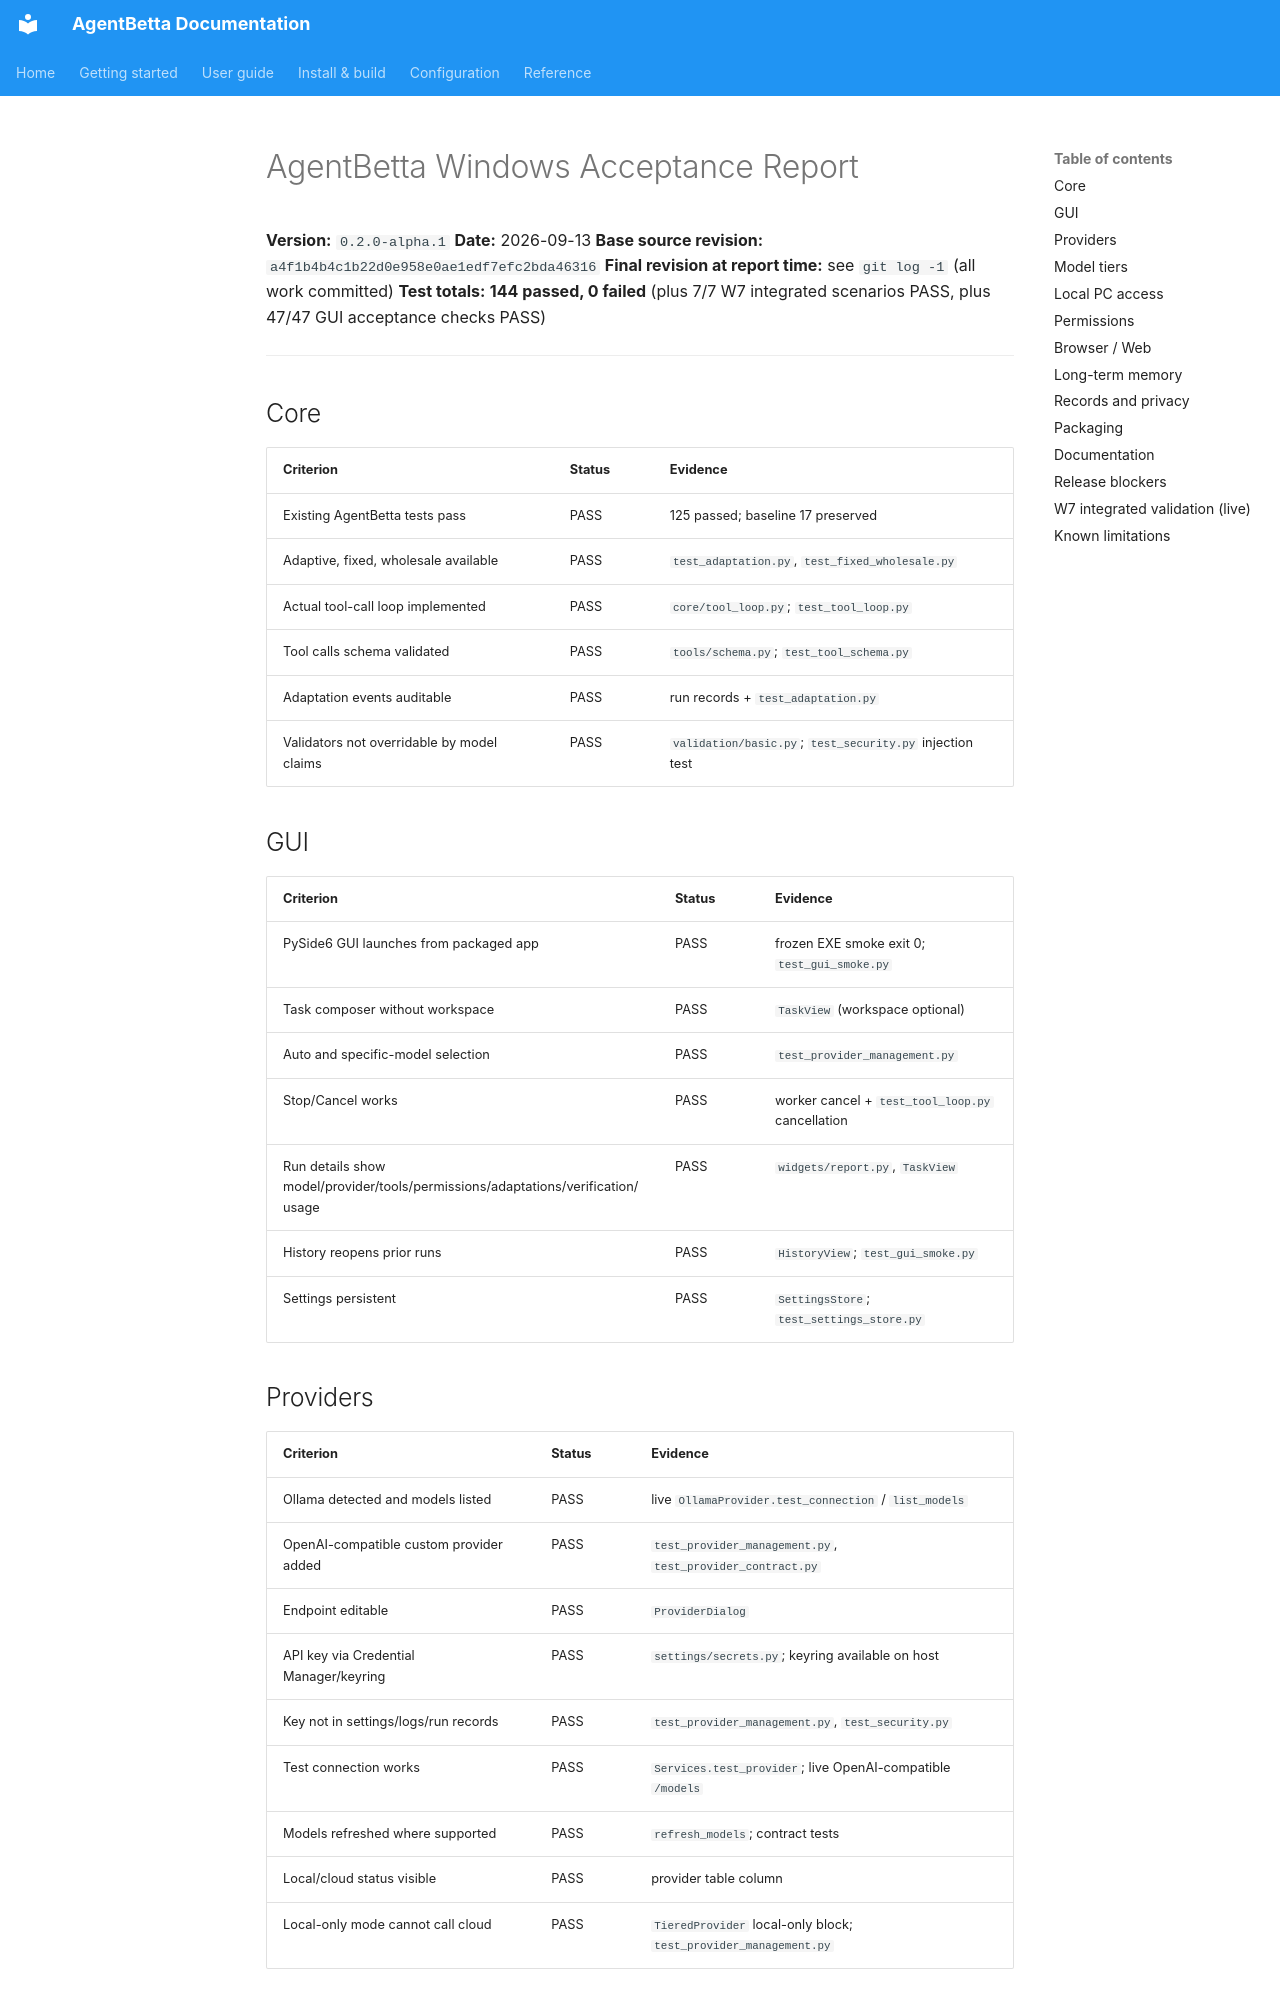

repository: ashraful388/AgentBetta · page: internal/WINDOWS_ACCEPTANCE_REPORT/index.html · generator: mkdocs

# AgentBetta Windows Acceptance Report

**Version:** `0.2.0-alpha.1`
**Date:** 2026-09-13
**Base source revision:** `a4f1b4b4c1b22d0e958e0ae1edf7efc2bda46316`
**Final revision at report time:** see `git log -1` (all work committed)
**Test totals:** **144 passed, 0 failed** (plus 7/7 W7 integrated scenarios PASS,
plus 47/47 GUI acceptance checks PASS)

---

## Core

| Criterion | Status | Evidence |
|---|---|---|
| Existing AgentBetta tests pass | PASS | 125 passed; baseline 17 preserved |
| Adaptive, fixed, wholesale available | PASS | `test_adaptation.py`, `test_fixed_wholesale.py` |
| Actual tool-call loop implemented | PASS | `core/tool_loop.py`; `test_tool_loop.py` |
| Tool calls schema validated | PASS | `tools/schema.py`; `test_tool_schema.py` |
| Adaptation events auditable | PASS | run records + `test_adaptation.py` |
| Validators not overridable by model claims | PASS | `validation/basic.py`; `test_security.py` injection test |

## GUI

| Criterion | Status | Evidence |
|---|---|---|
| PySide6 GUI launches from packaged app | PASS | frozen EXE smoke exit 0; `test_gui_smoke.py` |
| Task composer without workspace | PASS | `TaskView` (workspace optional) |
| Auto and specific-model selection | PASS | `test_provider_management.py` |
| Stop/Cancel works | PASS | worker cancel + `test_tool_loop.py` cancellation |
| Run details show model/provider/tools/permissions/adaptations/verification/usage | PASS | `widgets/report.py`, `TaskView` |
| History reopens prior runs | PASS | `HistoryView`; `test_gui_smoke.py` |
| Settings persistent | PASS | `SettingsStore`; `test_settings_store.py` |

## Providers

| Criterion | Status | Evidence |
|---|---|---|
| Ollama detected and models listed | PASS | live `OllamaProvider.test_connection` / `list_models` |
| OpenAI-compatible custom provider added | PASS | `test_provider_management.py`, `test_provider_contract.py` |
| Endpoint editable | PASS | `ProviderDialog` |
| API key via Credential Manager/keyring | PASS | `settings/secrets.py`; keyring available on host |
| Key not in settings/logs/run records | PASS | `test_provider_management.py`, `test_security.py` |
| Test connection works | PASS | `Services.test_provider`; live OpenAI-compatible `/models` |
| Models refreshed where supported | PASS | `refresh_models`; contract tests |
| Local/cloud status visible | PASS | provider table column |
| Local-only mode cannot call cloud | PASS | `TieredProvider` local-only block; `test_provider_management.py` |
